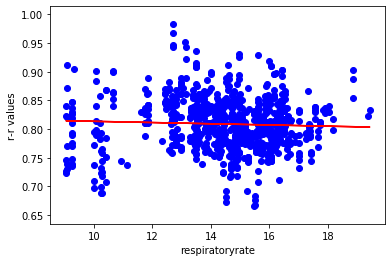

The data file committed next to this chart (first rows):
respiratoryrate, rrvalues
15.85, 0.793
15.85, 0.796
15.85, 0.801
15.85, 0.85
15.85, 0.857
15.85, 0.835
15.85, 0.798
14.89, 0.767
14.86, 0.769
14.86, 0.761
14.86, 0.756
14.86, 0.748
16.05, 0.744
16.71, 0.756
16.71, 0.774
16.71, 0.776
16.71, 0.778
15.38, 0.774
15.32, 0.78
15.32, 0.792
15.32, 0.79
15.32, 0.777
15.75, 0.77
15.77, 0.777
15.77, 0.794
15.77, 0.791
15.72, 0.776
15.21, 0.788
15.21, 0.807
15.21, 0.797
15.21, 0.777
15.32, 0.786
16.34, 0.799
16.34, 0.816
16.34, 0.808
16.34, 0.786
16.61, 0.772
16.87, 0.771
16.87, 0.777
16.87, 0.788
16.87, 0.793
15.6, 0.815
15.54, 0.827
15.54, 0.845
15.54, 0.818
15.75, 0.808
16.31, 0.802
16.31, 0.797
16.31, 0.797
16.31, 0.801
17.16, 0.807
17.57, 0.824
17.57, 0.839
17.57, 0.82
17.01, 0.83
16.52, 0.832
16.52, 0.831
16.52, 0.82
16.49, 0.804
16.3, 0.801
... 939 more rows
